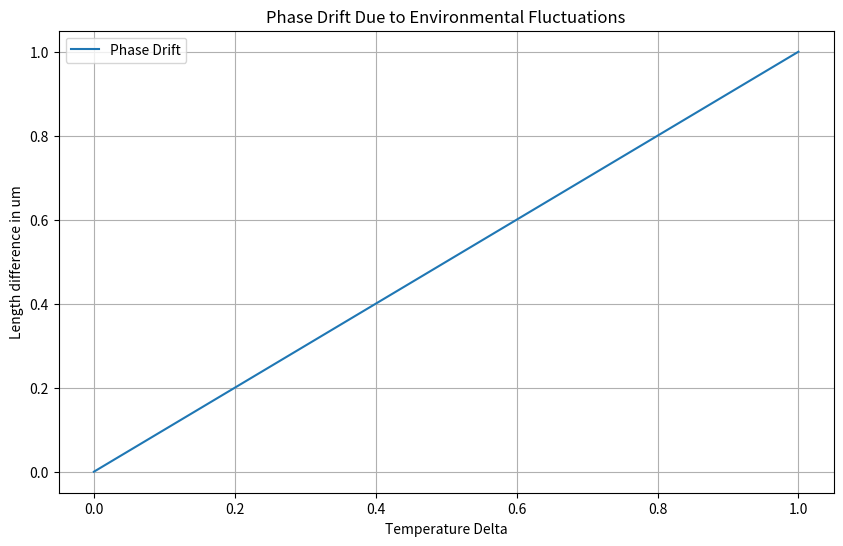

Write the Python code that produced this figure.
import numpy as np
import matplotlib.pyplot as plt

lambda_nm = 1550e-9  # Wavelength in meters
alpha_T = 5e-7  # Thermal expansion coefficient
L1 = 2
L2 = L1
def DeltaT(t):
    return np.random.normal(0, 0.5)

def L1t(t):
    return L1 * (1 + alpha_T * t)

def L2t(t):
    return L2
    #return L2 * (1 + alpha_T * DeltaT(t))

def PeriodShift(t):
    return (L1t(t) - L2t(t))* 1e6

temp = np.linspace(0, 1, 1000)  # Time from 0 to 100 seconds with 1000 points
phase_drift = np.array([PeriodShift(t) for t in temp])

# Plot phase drift over time
plt.figure(figsize=(10, 6))
plt.plot(temp, phase_drift, label="Phase Drift")
plt.xlabel("Temperature Delta")
plt.ylabel("Length difference in um")
plt.title("Phase Drift Due to Environmental Fluctuations")
plt.legend()
plt.grid()
plt.show()